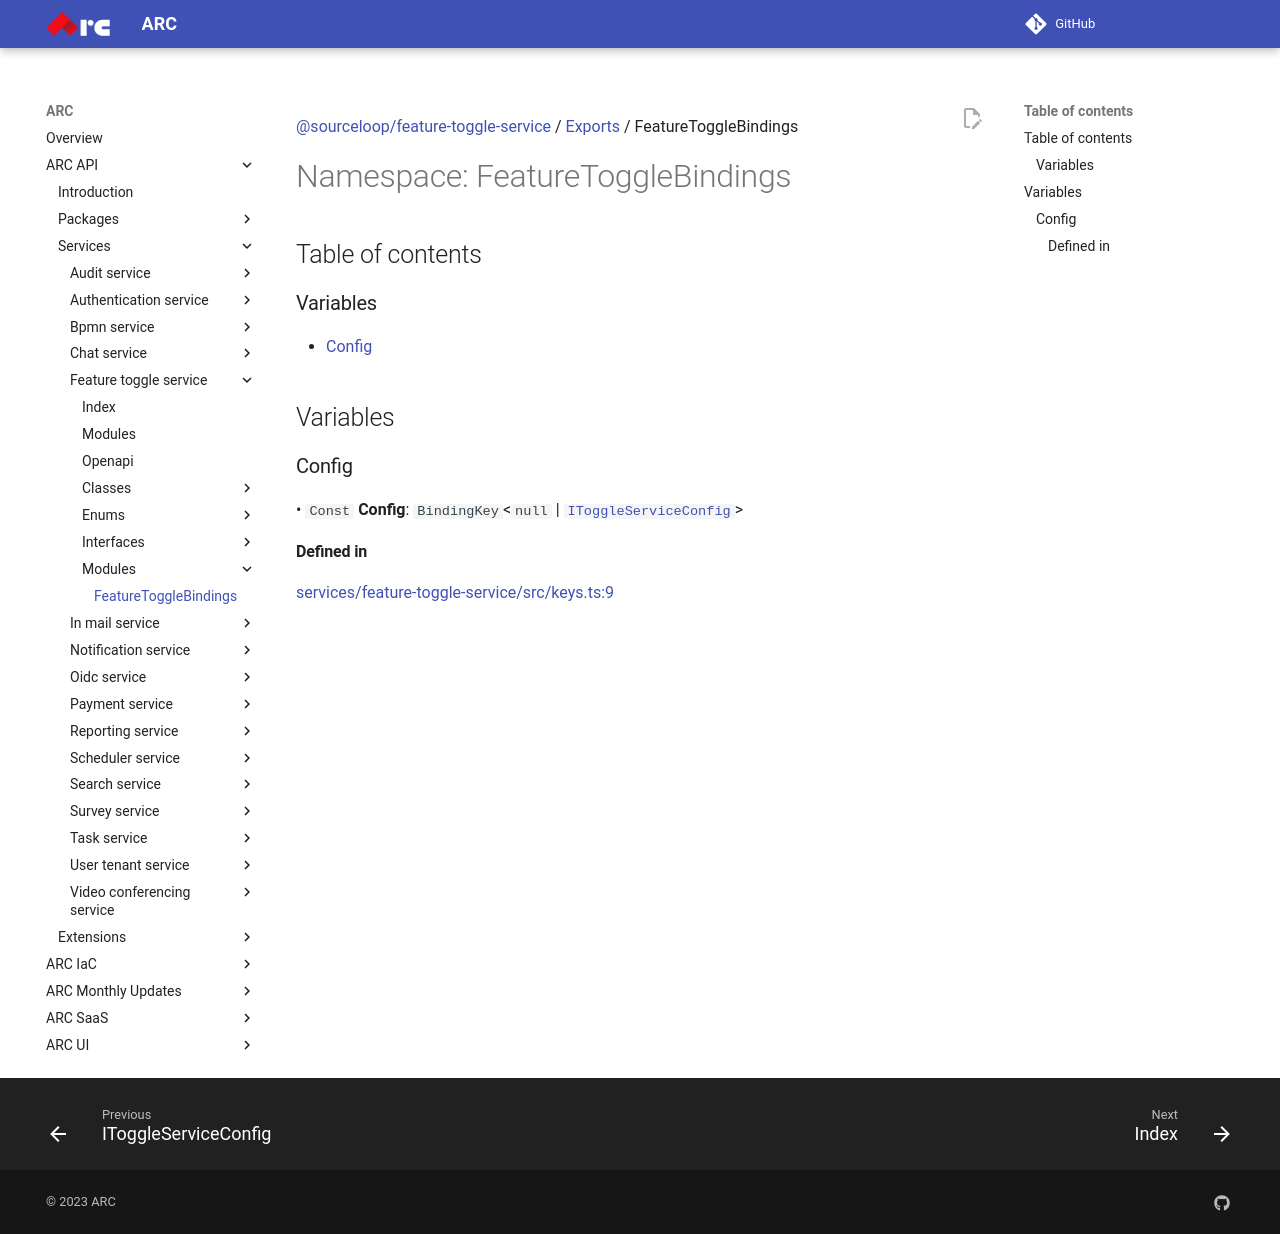

repository: sourcefuse/arc-docs · page: arc-api-docs/services/feature-toggle-service/modules/FeatureToggleBindings/index.html · generator: mkdocs

[@sourceloop/feature-toggle-service](../README.md) / [Exports](../modules.md) / FeatureToggleBindings

# Namespace: FeatureToggleBindings

## Table of contents

### Variables

- [Config](FeatureToggleBindings.md#config)

## Variables

### Config

• `Const` **Config**: `BindingKey`<``null`` \| [`IToggleServiceConfig`](../interfaces/IToggleServiceConfig.md)\>

#### Defined in

[services/feature-toggle-service/src/keys.ts:9](https://github.com/sourcefuse/loopback4-microservice-catalog/blob/eb9d4d57/services/feature-toggle-service/src/keys.ts#L9)
